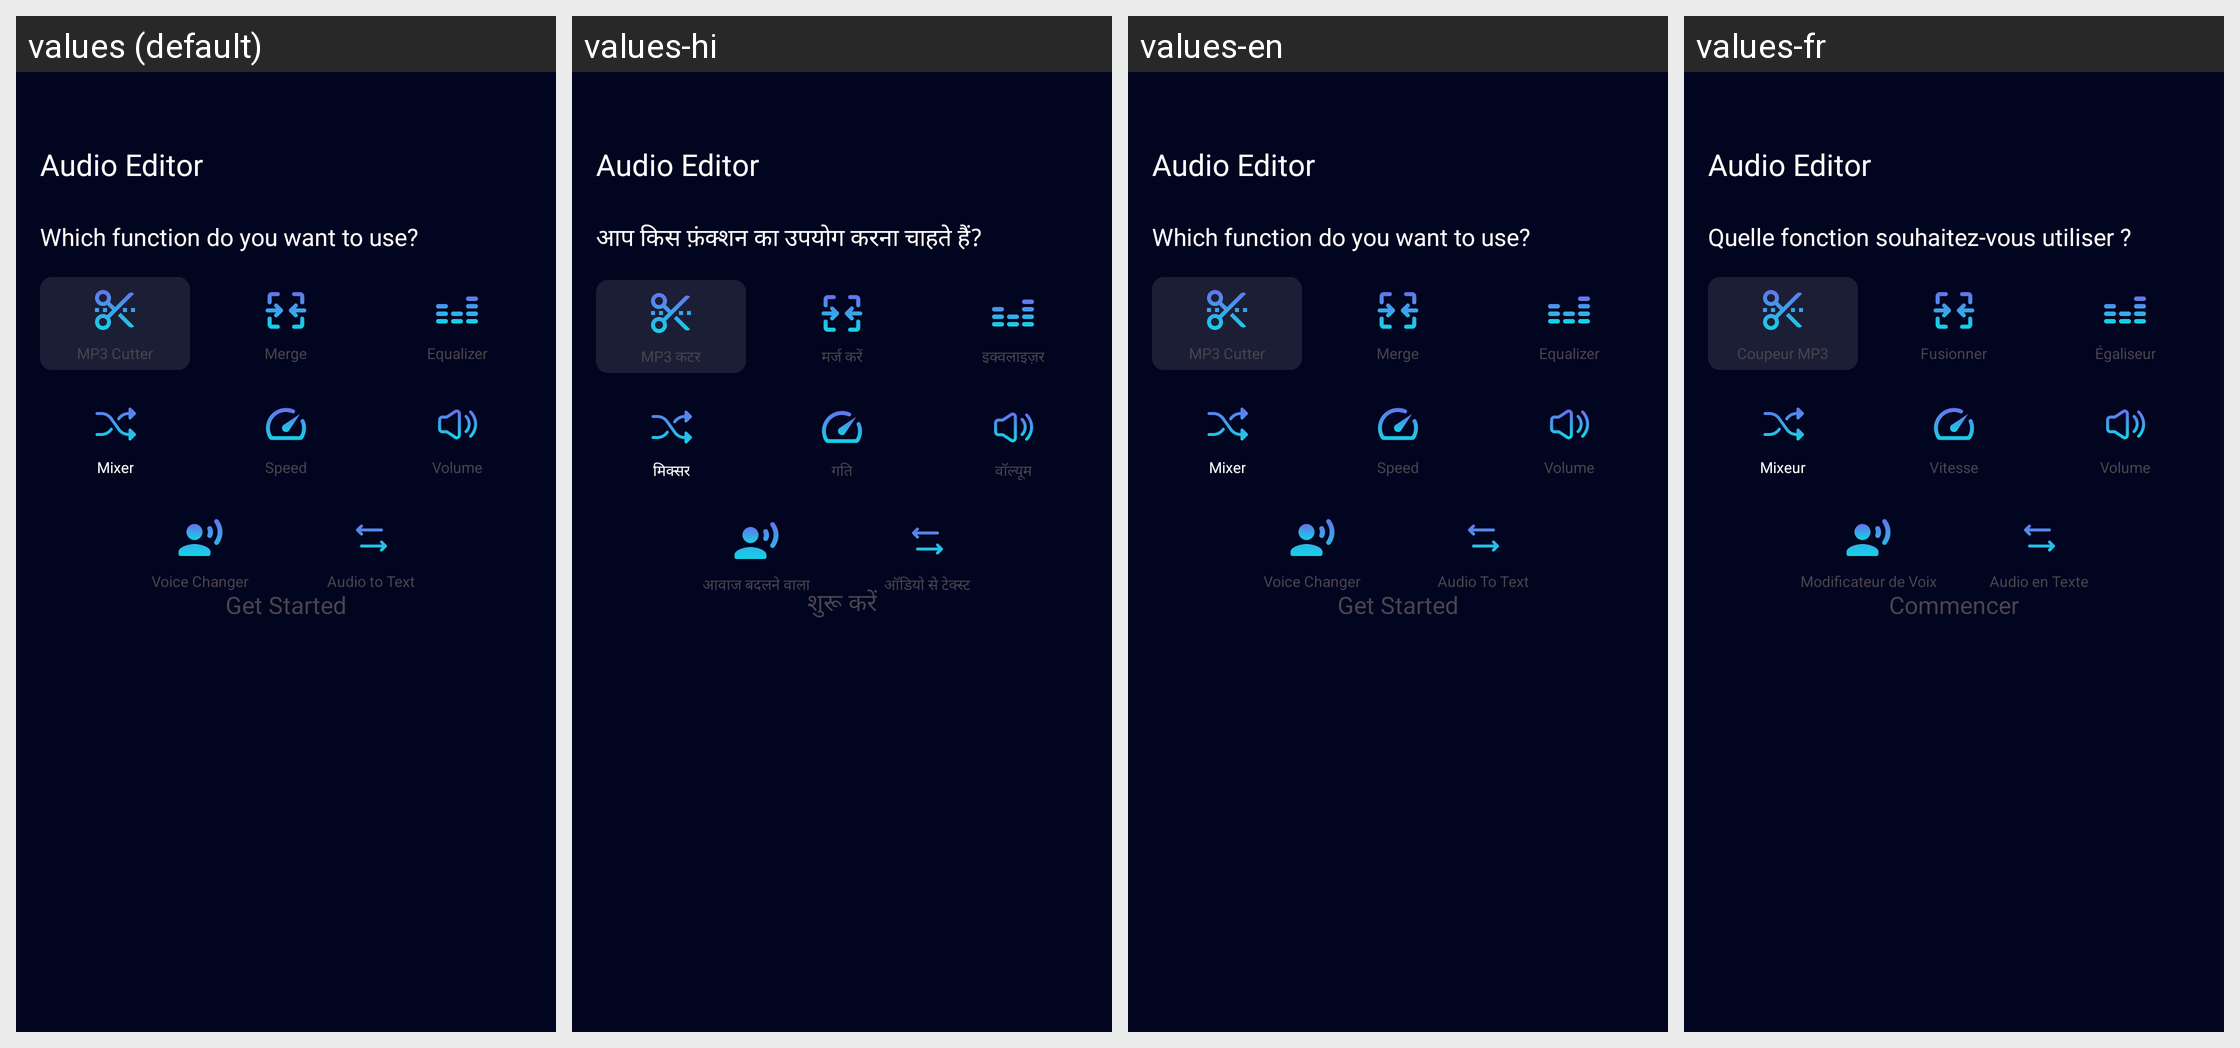

Translations of the strings shown on this Android screen, per locale in the grid:
Android screen res/layout/activity_interect.xml rendered under 4 locales, left to right: values (default), values-hi, values-en, values-fr. Device: Nexus 5 (rendered at 1080×1920; each locale shown at half size, 540×960, under a caption strip naming it); theme Theme.ST046_AudioEditorandMusicEditor.
Other locales in the repository, not shown: values-de, values-es, values-in, values-pt.
Strings drawn on this screen, with the default value and each locale's value (text and hints the layout hard-codes, and strings that could not be matched under every locale, appear in the picture but are not listed):

audio_editor
  values: Audio Editor
  values-hi: Audio Editor
  values-en: Audio Editor
  values-fr: Audio Editor

which_function_do_you_want_to_use
  values: Which function do you want to use?
  values-hi: आप किस फ़ंक्शन का उपयोग करना चाहते हैं?
  values-en: Which function do you want to use?
  values-fr: Quelle fonction souhaitez-vous utiliser ?

mp3_cutter
  values: MP3 Cutter
  values-hi: MP3 कटर
  values-en: MP3 Cutter
  values-fr: Coupeur MP3

merge
  values: Merge
  values-hi: मर्ज करें
  values-en: Merge
  values-fr: Fusionner

equalizer
  values: Equalizer
  values-hi: इक्वलाइज़र
  values-en: Equalizer
  values-fr: Égaliseur

mixer
  values: Mixer
  values-hi: मिक्सर
  values-en: Mixer
  values-fr: Mixeur

speed
  values: Speed
  values-hi: गति
  values-en: Speed
  values-fr: Vitesse

volume
  values: Volume
  values-hi: वॉल्यूम
  values-en: Volume
  values-fr: Volume

voice_changer
  values: Voice Changer
  values-hi: आवाज बदलने वाला
  values-en: Voice Changer
  values-fr: Modificateur de Voix

audio_to_text
  values: Audio to Text
  values-hi: ऑडियो से टेक्स्ट
  values-en: Audio To Text
  values-fr: Audio en Texte

get_started
  values: Get Started
  values-hi: शुरू करें
  values-en: Get Started
  values-fr: Commencer
